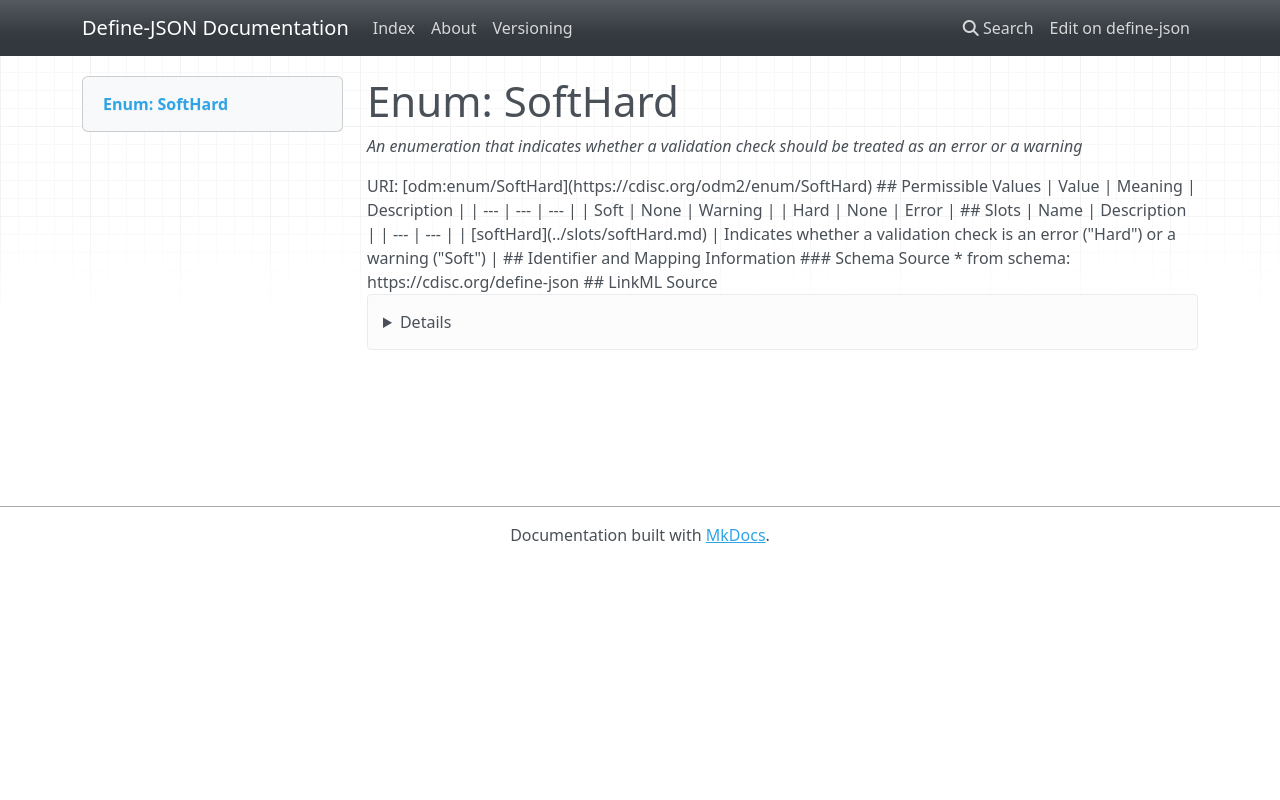

repository: TeMeta/define-json · page: enums/SoftHard/index.html · generator: mkdocs

# Enum: SoftHard 




_An enumeration that indicates whether a validation check should be treated as an error or a warning_



URI: [odm:enum/SoftHard](https://cdisc.org/odm2/enum/SoftHard)

## Permissible Values

| Value | Meaning | Description |
| --- | --- | --- |
| Soft | None | Warning |
| Hard | None | Error |




## Slots

| Name | Description |
| ---  | --- |
| [softHard](../slots/softHard.md) | Indicates whether a validation check is an error ("Hard") or a warning ("Soft") |





## Identifier and Mapping Information






### Schema Source


* from schema: https://cdisc.org/define-json






## LinkML Source

<details>
```yaml
name: SoftHard
description: An enumeration that indicates whether a validation check should be treated
  as an error or a warning
from_schema: https://cdisc.org/define-json
rank: 1000
permissible_values:
  Soft:
    text: Soft
    description: Warning
  Hard:
    text: Hard
    description: Error

```
</details>
